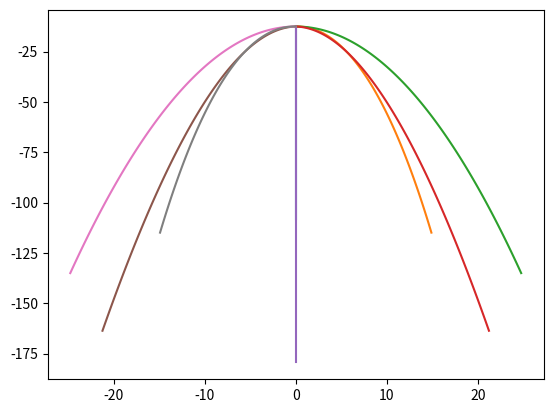

Here is the Python script that generated this plot:
# -*- coding: utf-8 -*-

import matplotlib.pyplot as plt
import numpy as np
from matplotlib import animation
from matplotlib.patches import Circle
import math

from matplotlib import animation


fig,ax=plt.subplots()

def focalpoint(fl,cam,x,y,z):
    sf = fl/(fl+z-cam[2])
    project_x=(x-cam[0])*sf
    project_y=(y-cam[1])*sf
    return project_x,project_y

def para_curve():
    ay=-0.1*np.ones(8)
    vx=np.sin(np.linspace(0,(360-45)*math.pi/180,8))
    vz=np.cos(np.linspace(0,(360-45)*math.pi/180,8))
    length=len(ay)
    
    lines=[None for i in range(length)]
    
    fl=100
    t=np.arange(100)
    cam=[0,50,-300]
    
    for i in range(length):
        x=vx[i]*t
        z=vz[i]*t
        y=ay[i]*t*t/2
        
        p_x,p_y=focalpoint(fl,cam,x,y,z)
        lines[i],=ax.plot(p_x,p_y)

para_curve()



plt.show()